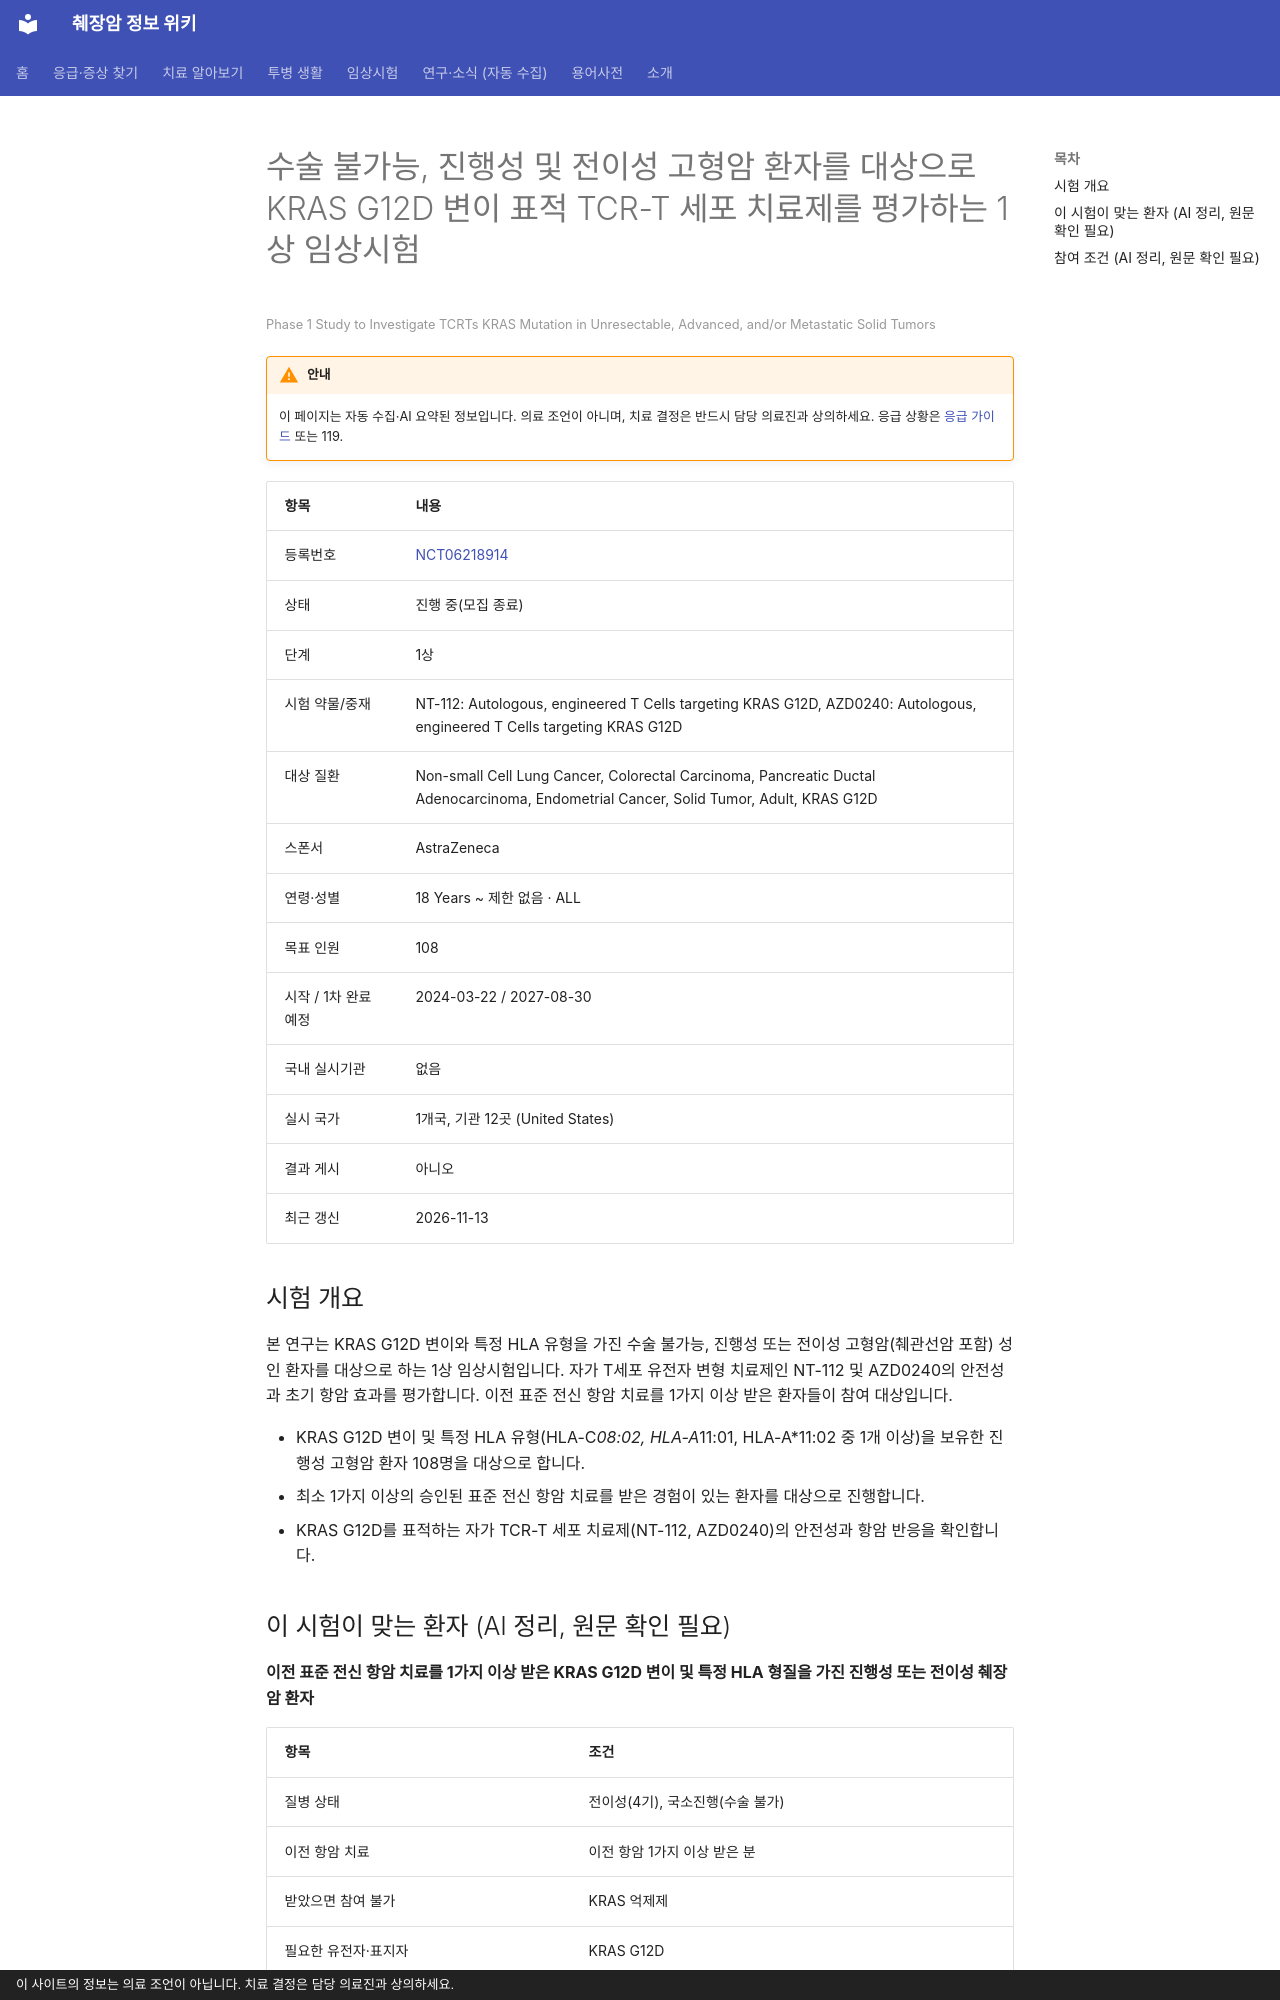

repository: hizorro88-rgb/papersearcher · page: _generated/trials/NCT06218914/index.html · generator: mkdocs · copyright: 이 사이트의 정보는 의료 조언이 아닙니다. 치료 결정은 담당 의료진과 상의하세요.

---
title: "NCT06218914 수술 불가능, 진행성 및 전이성 고형암 환자를 대상으로 KRAS G12D 변이 표적 TCR-T 세포 치료제…"
description: "1상 · 진행 중(모집 종료)"
comments: true
search:
  boost: 0.4
---

# 수술 불가능, 진행성 및 전이성 고형암 환자를 대상으로 KRAS G12D 변이 표적 TCR-T 세포 치료제를 평가하는 1상 임상시험

<small>Phase 1 Study to Investigate TCRTs KRAS Mutation in Unresectable, Advanced, and/or Metastatic Solid Tumors</small>

!!! warning "안내"
    이 페이지는 자동 수집·AI 요약된 정보입니다. 의료 조언이 아니며, 치료 결정은 반드시 담당 의료진과 상의하세요. 응급 상황은 [응급 가이드](../../guides/emergency/index.md) 또는 119.

| 항목 | 내용 |
|---|---|
| 등록번호 | [NCT06218914](https://clinicaltrials.gov/study/NCT06218914) |
| 상태 | 진행 중(모집 종료) |
| 단계 | 1상 |
| 시험 약물/중재 | NT-112: Autologous, engineered T Cells targeting KRAS G12D, AZD0240: Autologous, engineered T Cells targeting KRAS G12D |
| 대상 질환 | Non-small Cell Lung Cancer, Colorectal Carcinoma, Pancreatic Ductal Adenocarcinoma, Endometrial Cancer, Solid Tumor, Adult, KRAS G12D |
| 스폰서 | AstraZeneca |
| 연령·성별 | 18 Years ~ 제한 없음 · ALL |
| 목표 인원 | 108 |
| 시작 / 1차 완료 예정 | 2024-03-22 / 2027-08-30 |
| 국내 실시기관 | 없음 |
| 실시 국가 | 1개국, 기관 12곳 (United States) |
| 결과 게시 | 아니오 |
| 최근 갱신 | 2026-11-13 |

## 시험 개요

본 연구는 KRAS G12D 변이와 특정 HLA 유형을 가진 수술 불가능, 진행성 또는 전이성 고형암(췌관선암 포함) 성인 환자를 대상으로 하는 1상 임상시험입니다. 자가 T세포 유전자 변형 치료제인 NT-112 및 AZD0240의 안전성과 초기 항암 효과를 평가합니다. 이전 표준 전신 항암 치료를 1가지 이상 받은 환자들이 참여 대상입니다.

- KRAS G12D 변이 및 특정 HLA 유형(HLA-C*08:02, HLA-A*11:01, HLA-A*11:02 중 1개 이상)을 보유한 진행성 고형암 환자 108명을 대상으로 합니다.
- 최소 1가지 이상의 승인된 표준 전신 항암 치료를 받은 경험이 있는 환자를 대상으로 진행합니다.
- KRAS G12D를 표적하는 자가 TCR-T 세포 치료제(NT-112, AZD0240)의 안전성과 항암 반응을 확인합니다.

## 이 시험이 맞는 환자 (AI 정리, 원문 확인 필요)

**이전 표준 전신 항암 치료를 1가지 이상 받은 KRAS G12D 변이 및 특정 HLA 형질을 가진 진행성 또는 전이성 췌장암 환자**

| 항목 | 조건 |
|---|---|
| 질병 상태 | 전이성(4기), 국소진행(수술 불가) |
| 이전 항암 치료 | 이전 항암 1가지 이상 받은 분 |
| 받았으면 참여 불가 | KRAS 억제제 |
| 필요한 유전자·표지자 | KRAS G12D |
| ECOG 수행능력 | 1 이하 |
| 측정 가능 병변 | 필요 |

주요 제외 기준: 최근 3년 이내 다른 암 병력 (피부암 등 일부 제외) · 활동성 중추신경계(뇌) 암 · 이전 면역·세포·유전자 치료, 줄기세포 또는 장기 이식 이력 · 최근 12개월 이내 뇌졸중/일과성 허혈 발작 또는 6개월 이내 심장 질환 병력 · 이전 KRAS 표적 치료제 투여 이력 (치료 후 변이 재확인된 경우 제외)

내 상황에 맞는지 한 번에 보려면 [맞춤 임상시험 찾기](../../guides/trials/finder.md).
